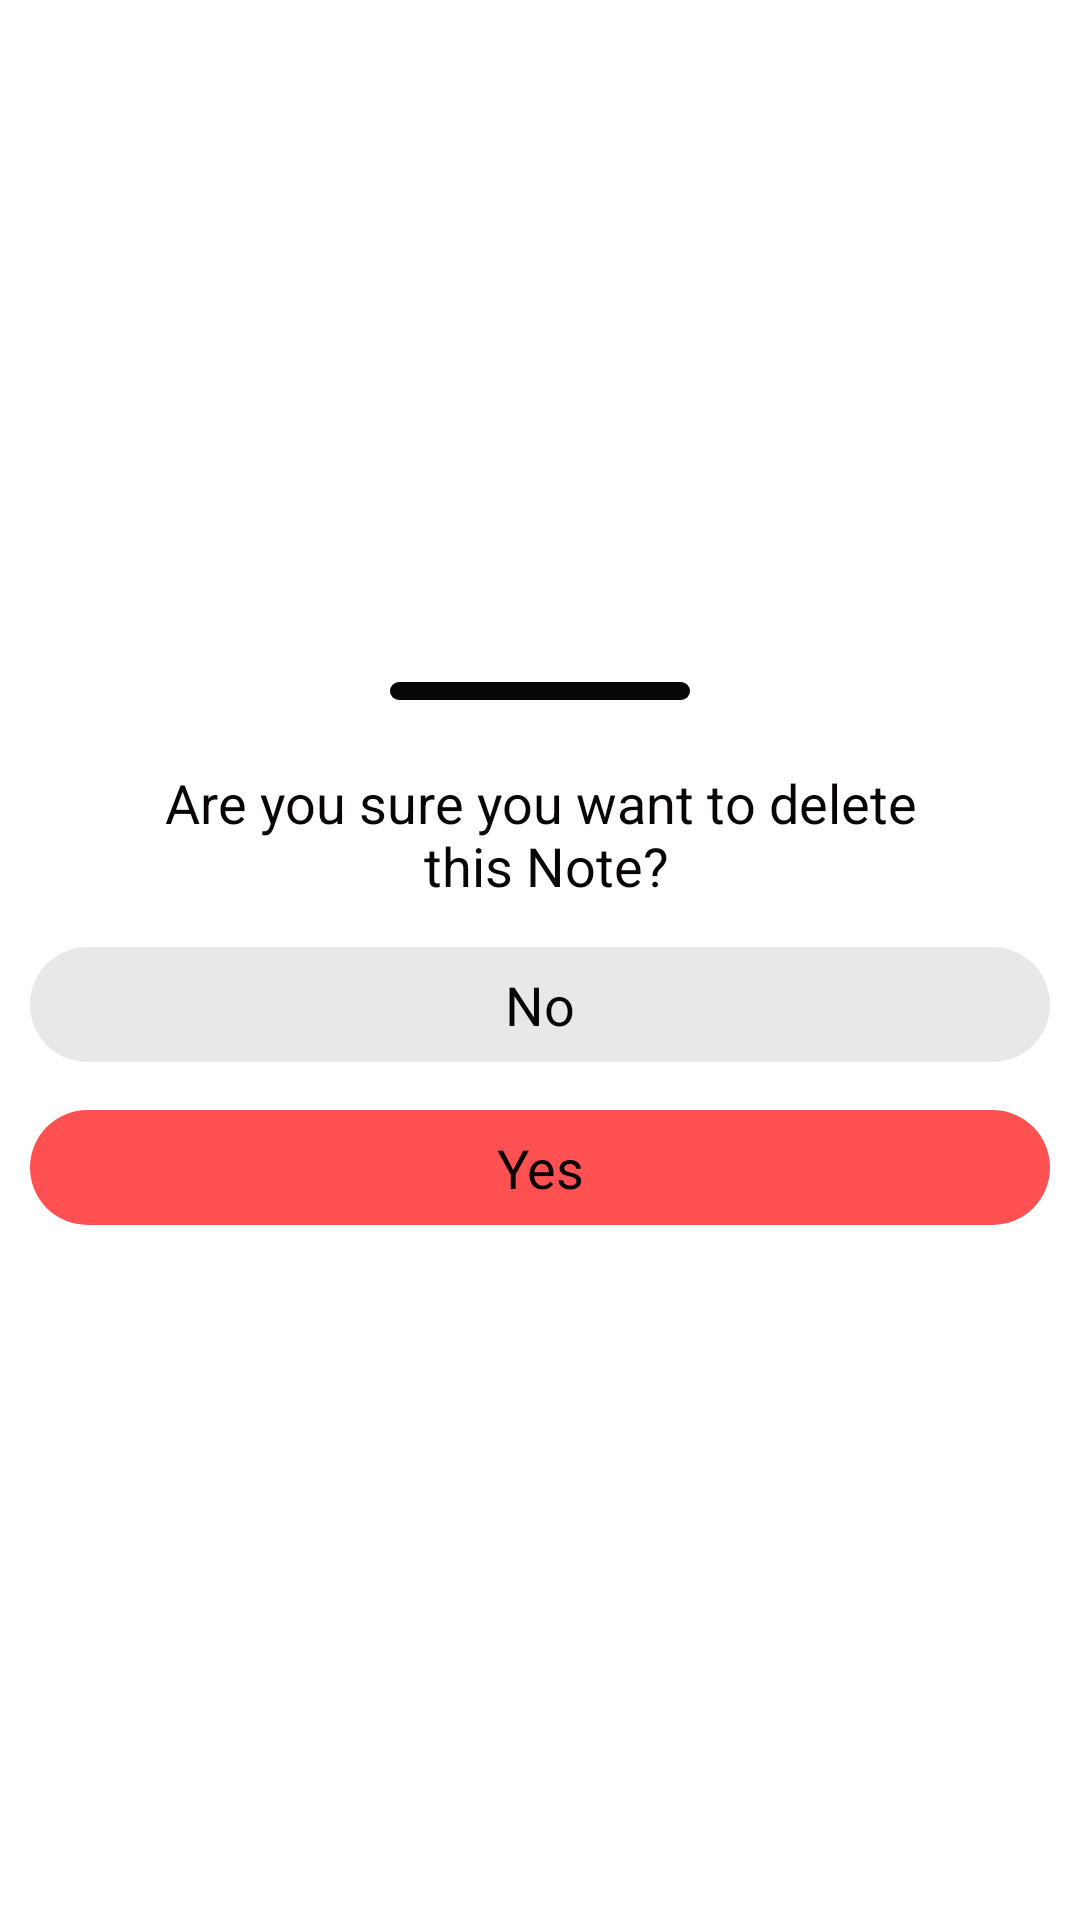

Write the Android layout XML for this screen, with the resource values it uses.
<!-- AndroidManifest.xml: application theme Theme.MyNotesKeepingApp -->
<!-- res/layout/delete_btn_sheet.xml -->
<?xml version="1.0" encoding="utf-8"?>
<LinearLayout xmlns:android="http://schemas.android.com/apk/res/android"
    android:layout_width="match_parent"
    android:layout_height="wrap_content"
    android:orientation="vertical"
    android:gravity="center"

    android:id="@+id/deleteSheet">

    <View
        android:layout_width="100dp"
        android:layout_height="6dp"
        android:layout_margin="12dp"
        android:background="@drawable/delete_bar_shape"
        />
    <TextView
        android:layout_width="match_parent"
        android:layout_height="wrap_content"
        android:layout_marginTop="10dp"
        android:layout_marginBottom="15dp"
        android:text="@string/delete_permission"
        android:gravity="center"
        android:textColor="@color/black_og"
        android:textSize="18sp"/>
    <TextView
        android:id="@+id/delete_no"
        android:layout_width="match_parent"
        android:layout_height="wrap_content"
        android:gravity="center"
        android:textColor="@color/black_og"
        android:text="No"
        android:textSize="18sp"
        android:background="@drawable/no_button_delete_option"
        android:padding="7dp"
        android:layout_marginStart="10dp"
        android:layout_marginEnd="10dp"
        android:layout_marginBottom="16dp"/>

    <TextView
        android:id="@+id/delete_yes"
        android:layout_width="match_parent"
        android:layout_height="wrap_content"
        android:gravity="center"
        android:textColor="@color/black_og"
        android:text="Yes"
        android:textSize="18sp"
        android:background="@drawable/yes_delete_button_option"
        android:padding="7dp"
        android:layout_marginStart="10dp"
        android:layout_marginEnd="10dp"
        android:layout_marginBottom="16dp"
        />

</LinearLayout>
<!-- resources referenced by this layout -->
<resources>
  <color name="black_og">#FA040000</color>
  <!-- drawable delete_bar_shape (drawable) -->
  <?xml version="1.0" encoding="utf-8"?>
  <shape android:shape="rectangle" xmlns:android="http://schemas.android.com/apk/res/android">
      <solid android:color="@color/black_og"/>
      <corners android:radius="15dp"/>
  </shape>
  <!-- drawable no_button_delete_option (drawable) -->
  <?xml version="1.0" encoding="utf-8"?>
  <shape android:shape="rectangle" xmlns:android="http://schemas.android.com/apk/res/android">
      <solid android:color="@color/grey"/>
      <corners android:radius="250dp"/>
  </shape>
  <!-- drawable yes_delete_button_option (drawable) -->
  <?xml version="1.0" encoding="utf-8"?>
  <shape android:shape="rectangle" xmlns:android="http://schemas.android.com/apk/res/android">
      <solid android:color="@color/red"/>
      <corners android:radius="250dp"/>
  </shape>
  <string name="delete_permission">Are you sure you want to delete\n this Note?</string>
  <style name="Theme.MyNotesKeepingApp" parent="Base.Theme.MyNotesKeepingApp" />
  <color name="grey">#E8E8E8</color>
  <color name="red">#FF5151</color>
  <style name="Base.Theme.MyNotesKeepingApp" parent="Theme.MaterialComponents.DayNight.DarkActionBar">
          
          
          <item name="colorPrimary">@color/your_actionbar_color</item>
          <item name="colorPrimaryVariant">@color/your_actionbar_variant_color</item>
          <item name="android:statusBarColor">@color/status_bar_color</item>
      </style>
  <color name="your_actionbar_color">#FF5151</color>
  <color name="your_actionbar_variant_color">#FF5151</color>
  <color name="status_bar_color">#FF5151</color>
</resources>
